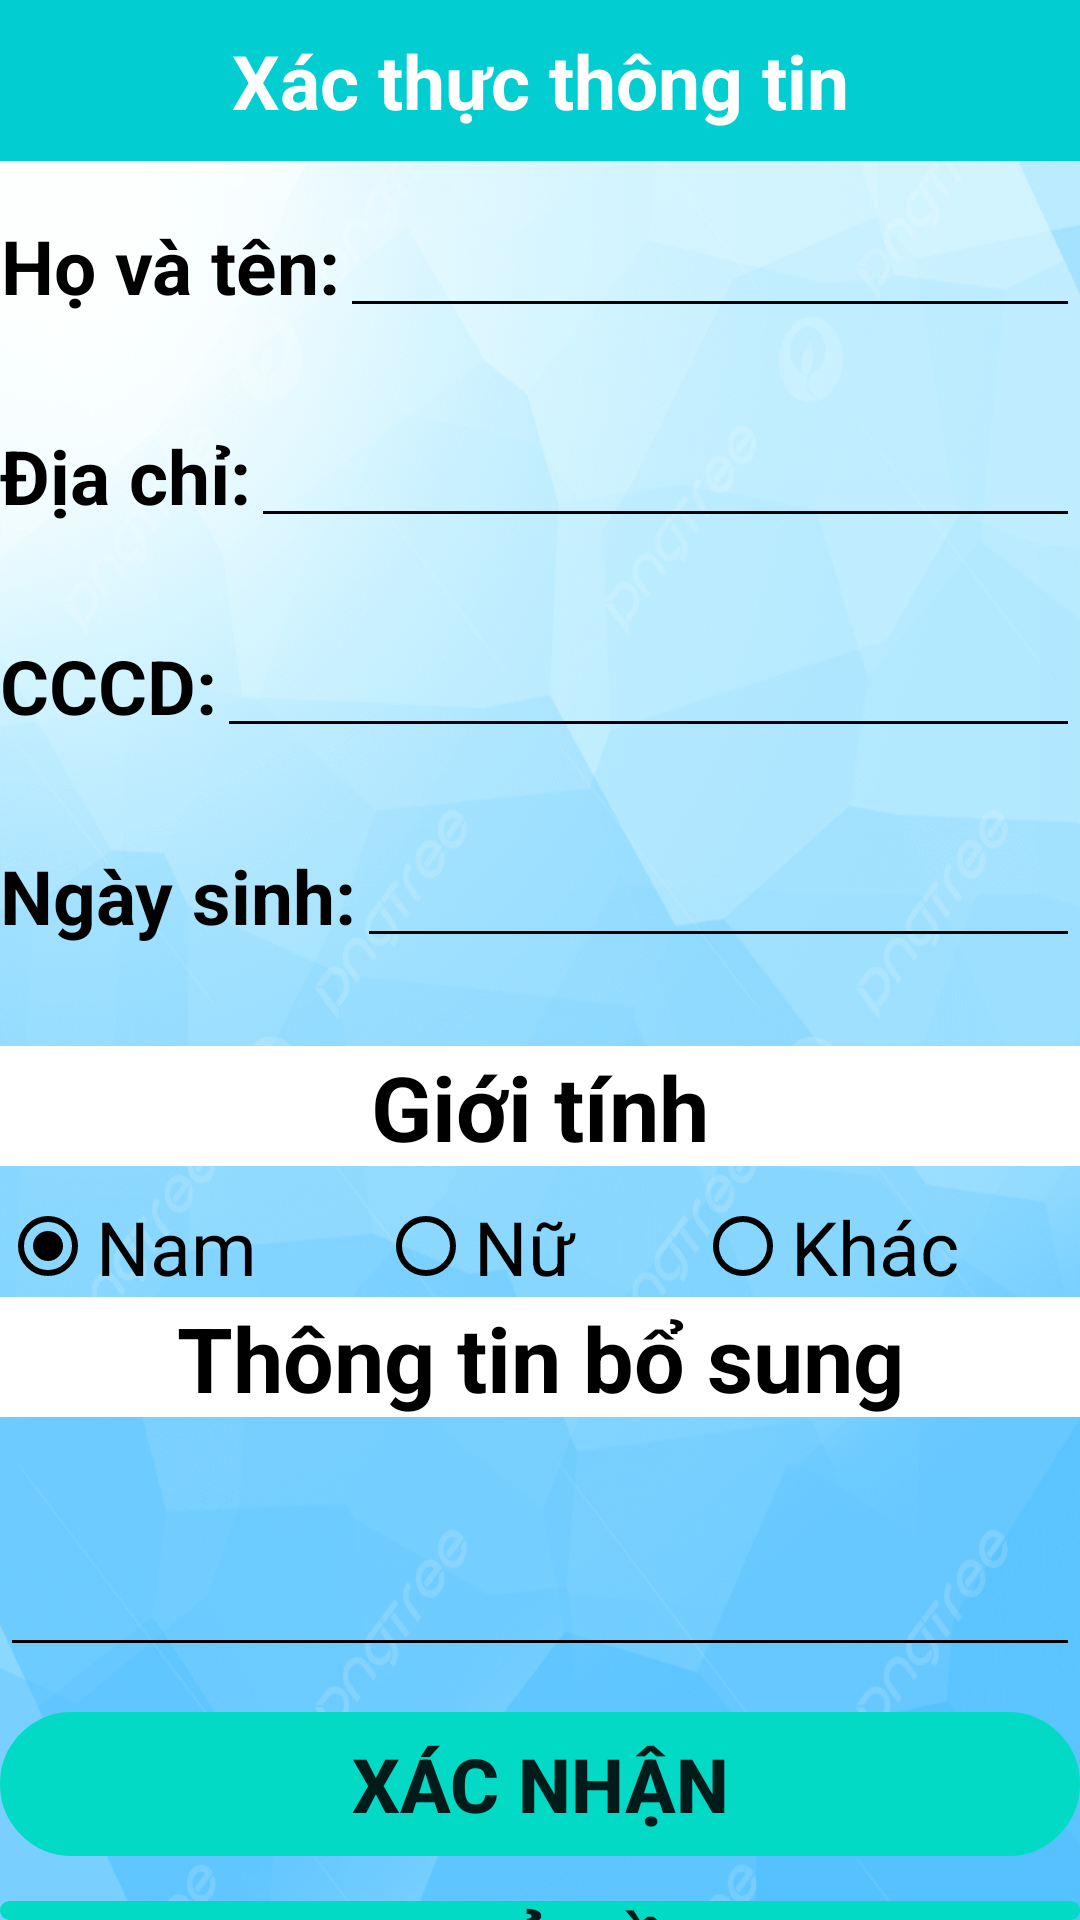

Reconstruct the res/layout file that produces this screen, plus the resources it refers to.
<!-- AndroidManifest.xml: application theme Theme.DoAn -->
<!-- res/layout/check_infor.xml -->
<?xml version="1.0" encoding="utf-8"?>
<LinearLayout xmlns:android="http://schemas.android.com/apk/res/android"
    android:id="@+id/text_inforKhac"
    android:layout_width="match_parent"
    android:layout_height="match_parent"
    android:background="@drawable/blue_dimond"
    android:orientation="vertical"
    android:textAlignment="center">

    <TextView
        android:id="@+id/textView"
        android:layout_width="match_parent"
        android:layout_height="wrap_content"
        android:background="#02CED1"
        android:padding="10dp"
        android:text="Xác thực thông tin"
        android:textAlignment="center"
        android:textColor="@color/white"
        android:textSize="25dp"
        android:textStyle="bold" />

    <TableLayout
        android:layout_width="match_parent"
        android:layout_height="wrap_content"
        android:layout_marginLeft="5dp"
        android:stretchColumns="*" />

    <TableRow
        android:layout_width="match_parent"
        android:layout_height="70dp"
        android:gravity="center_vertical"
        >

        <TextView
            android:id="@+id/textView2"
            android:layout_width="wrap_content"
            android:layout_height="wrap_content"
            android:text="Họ và tên:"
            android:textAlignment="center"
            android:textColor="@color/black"
            android:textSize="25dp"
            android:textStyle="bold" />

        <EditText
            android:id="@+id/edtHoten"
            android:layout_width="match_parent"
            android:layout_height="wrap_content"
            android:backgroundTint="@color/black"
            android:ems="10"
            android:singleLine="true"
            android:inputType="textPersonName"
            android:textColor="@color/black" />
    </TableRow>

    <TableRow
        android:layout_width="match_parent"
        android:gravity="center_vertical"
        android:layout_height="70dp">

        <TextView
            android:id="@+id/textView3"
            android:layout_width="wrap_content"
            android:layout_height="wrap_content"
            android:text="Địa chỉ:"
            android:textAlignment="center"
            android:textColor="@color/black"
            android:textSize="25dp"
            android:textStyle="bold" />

        <EditText
            android:id="@+id/edtDiachi"
            android:layout_width="match_parent"
            android:layout_height="wrap_content"
            android:backgroundTint="@color/black"
            android:singleLine="true"
            android:ems="10"
            android:inputType="textPersonName"
            android:textColor="@color/black" />

    </TableRow>

    <TableRow
        android:layout_width="match_parent"
        android:layout_height="70dp"
        android:gravity="center_vertical">

        <TextView
            android:id="@+id/textView4"
            android:layout_width="wrap_content"
            android:layout_height="wrap_content"
            android:text="CCCD:"
            android:textAlignment="center"
            android:textColor="@color/black"
            android:textSize="25dp"
            android:textStyle="bold" />

        <EditText
            android:id="@+id/edtCc"
            android:layout_width="match_parent"
            android:layout_height="wrap_content"
            android:backgroundTint="@color/black"
            android:ems="10"
            android:singleLine="true"
            android:inputType="textPersonName"
            android:textColor="@color/black" />
    </TableRow>

    <TableRow
        android:layout_width="match_parent"
        android:layout_height="70dp"
        android:gravity="center_vertical"
        >

        
        <TextView
            android:layout_width="wrap_content"
            android:layout_height="wrap_content"
            android:text="Ngày sinh:"
            android:textAlignment="center"
            android:textColor="@color/black"
            android:textSize="25dp"
            android:textStyle="bold" />
        
        <EditText
            android:id="@+id/edtDate"
            android:layout_width="match_parent"
            android:layout_height="wrap_content"
            android:backgroundTint="@color/black"
            android:inputType="date"
            android:singleLine="true"
            android:textColor="@color/black"
            />
    </TableRow>

    <TextView
        android:id="@+id/textView5"
        android:layout_width="match_parent"
        android:layout_height="40dp"
        android:background="@color/white"
        android:text="Giới tính"
        android:textAlignment="center"
        android:layout_marginTop="15dp"
        android:textColor="@color/black"
        android:textSize="30dp"
        android:textStyle="bold"
        android:layout_marginBottom="10dp"
        />

    <RadioGroup
        android:id="@+id/rdGroup"
        android:layout_width="match_parent"
        android:layout_height="wrap_content"
        android:orientation="horizontal">

        <RadioButton
            android:id="@+id/rd_Gt_Nam"
            android:layout_width="wrap_content"
            android:layout_height="wrap_content"
            android:layout_weight="1"
            android:buttonTint="@color/black"
            android:checked="true"
            android:text="Nam"
            android:textColor="@color/black"
            android:textSize="25dp" />

        <RadioButton
            android:id="@+id/rd_Gt_Nu"
            android:layout_width="wrap_content"
            android:layout_height="wrap_content"
            android:layout_weight="1"
            android:buttonTint="@color/black"
            android:text="Nữ"
            android:textColor="@color/black"
            android:textSize="25dp" />

        <RadioButton
            android:id="@+id/rd_Gt_Khac"
            android:layout_width="wrap_content"
            android:layout_height="wrap_content"
            android:layout_weight="1"
            android:buttonTint="@color/black"
            android:text="Khác"
            android:textColor="@color/black"
            android:textSize="25dp" />
    </RadioGroup>

    <TextView
        android:id="@+id/textView6"
        android:layout_width="match_parent"
        android:layout_height="40dp"
        android:background="@color/white"
        android:text="Thông tin bổ sung"
        android:textAlignment="center"
        android:textColor="@color/black"
        android:textSize="30dp"
        android:textStyle="bold" />

    <EditText
        android:id="@+id/edtBoSung"
        android:layout_width="match_parent"
        android:layout_height="wrap_content"
        android:ems="10"
        android:gravity="start|top"
        android:minLines="3"
        android:textColor="@color/black"
        android:backgroundTint="@color/black"
        android:inputType="textMultiLine" />

    <Button
        android:id="@+id/btnConfirm"
        android:layout_width="match_parent"
        android:layout_height="wrap_content"
        android:background="@drawable/round_corner"
        android:backgroundTint= "@color/teal_200"
        android:textSize="25dp"
        android:textStyle="bold"
        android:layout_marginTop="15dp"
        android:text="Xác nhận" />

    <Button
        android:id="@+id/btnBackSignUp"
        android:layout_width="match_parent"
        android:layout_height="wrap_content"
        android:background="@drawable/round_corner"
        android:backgroundTint= "@color/teal_200"
        android:textSize="25dp"
        android:textStyle="bold"
        android:layout_marginTop="15dp"
        android:text="Trở về" />


</LinearLayout>
<!-- resources referenced by this layout -->
<resources>
  <color name="black">#FF000000</color>
  <color name="teal_200">#FF03DAC5</color>
  <color name="white">#FFFFFF</color>
  <!-- drawable blue_dimond: jpg bitmap (drawable, 1032689 bytes) -->
  <!-- drawable round_corner (drawable) -->
  <?xml version="1.0" encoding="utf-8"?>
  <shape xmlns:android="http://schemas.android.com/apk/res/android"
      android:shape="rectangle">
      <corners android:radius="24dp"/>
      <stroke  android:width="1dp"  android:color="@color/white" />
  
  </shape>
  <style name="Theme.DoAn" parent="Theme.AppCompat.DayNight.NoActionBar">
          
          <item name="colorPrimary">@color/purple_500</item>
          <item name="colorPrimaryDark">@color/purple_700</item>
          <item name="colorAccent">@color/teal_200</item>
          
      </style>
  <color name="purple_500">#FF6200EE</color>
  <color name="purple_700">#FF3700B3</color>
</resources>
